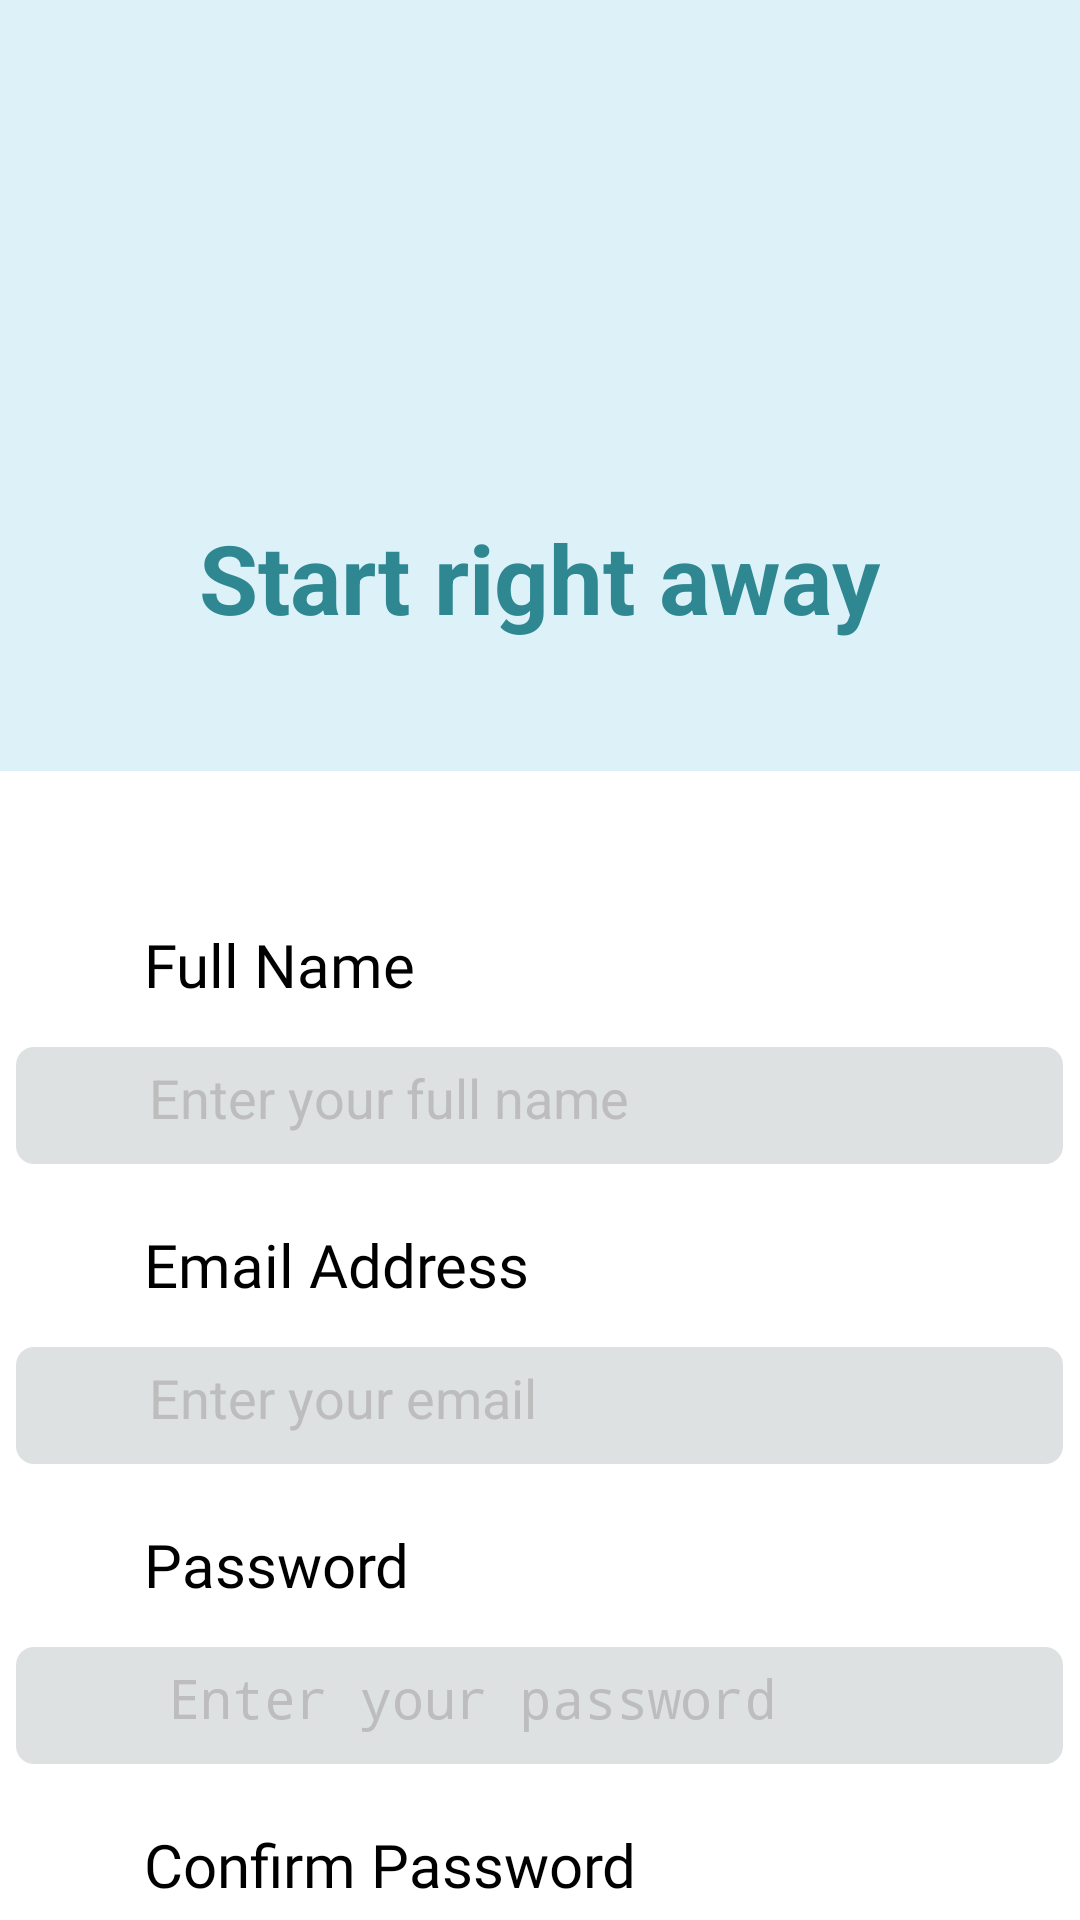

Produce the Android XML layout that renders to this screen, including the resource entries it uses.
<!-- AndroidManifest.xml: application theme Theme.CareConnect -->
<!-- res/layout/activity_register.xml -->
<?xml version="1.0" encoding="utf-8"?>
<androidx.constraintlayout.widget.ConstraintLayout
    xmlns:android="http://schemas.android.com/apk/res/android"
    xmlns:app="http://schemas.android.com/apk/res-auto"
    xmlns:tools="http://schemas.android.com/tools"
    android:layout_width="match_parent"
    android:layout_height="match_parent">

    


    <EditText
        android:id="@+id/editTextTextEmailAddress4"
        android:layout_width="349dp"
        android:layout_height="39dp"
        android:layout_marginTop="312dp"
        android:background="@drawable/edit_text_bg"
        android:drawablePadding="8dp"
        android:hint=" Re Enter your password"
        android:inputType="textPassword"
        android:padding="10dp"
        android:paddingStart="40dp"
        android:textColor="#FF000000"
        android:textColorHint="#BDBDBD"
        android:textSize="18sp"
        app:layout_constraintEnd_toEndOf="parent"
        app:layout_constraintHorizontal_bias="0.487"
        app:layout_constraintStart_toStartOf="parent"
        app:layout_constraintTop_toBottomOf="@id/textView4" />

    <ImageView
        android:id="@+id/imagepassword"
        android:layout_width="23dp"
        android:layout_height="22dp"
        android:layout_marginStart="48dp"
        android:layout_marginTop="660dp"
        app:layout_constraintStart_toStartOf="parent"
        app:layout_constraintTop_toTopOf="parent"
        app:srcCompat="@drawable/ic_password" />

    <EditText
        android:id="@+id/editTextName"
        android:layout_width="349dp"
        android:layout_height="39dp"
        android:layout_marginTop="8dp"
        android:background="@drawable/edit_text_bg"
        android:drawablePadding="8dp"
        android:hint=" Enter your full name"
        android:inputType="textEmailAddress"
        android:padding="10dp"
        android:paddingStart="40dp"
        android:textColor="#FF000000"
        android:textColorHint="#BDBDBD"
        android:textSize="18sp"
        app:layout_constraintEnd_toEndOf="parent"
        app:layout_constraintHorizontal_bias="0.487"
        app:layout_constraintStart_toStartOf="parent"
        app:layout_constraintTop_toBottomOf="@id/textView4" />

    <TextView
        android:id="@+id/textView8"
        android:layout_width="235dp"
        android:layout_height="33dp"
        android:layout_marginStart="48dp"
        android:layout_marginTop="508dp"
        android:fontFamily="@font/hind_regular"
        android:text="Password"
        android:textColor="#000000"
        android:textSize="20sp"
        app:layout_constraintStart_toStartOf="parent"
        app:layout_constraintTop_toTopOf="parent" />

    <TextView
        android:id="@+id/textView9"
        android:layout_width="235dp"
        android:layout_height="33dp"
        android:layout_marginStart="48dp"
        android:layout_marginTop="608dp"
        android:fontFamily="@font/hind_regular"
        android:text="Confirm Password"
        android:textColor="#000000"
        android:textSize="20sp"
        app:layout_constraintStart_toStartOf="parent"
        app:layout_constraintTop_toTopOf="parent" />

    <TextView
        android:id="@+id/textView7"
        android:layout_width="235dp"
        android:layout_height="33dp"
        android:layout_marginStart="48dp"
        android:layout_marginTop="408dp"
        android:fontFamily="@font/hind_regular"
        android:text="Email Address"
        android:textColor="#000000"
        android:textSize="20sp"
        app:layout_constraintStart_toStartOf="parent"
        app:layout_constraintTop_toTopOf="parent" />

    <LinearLayout
        android:id="@+id/headerSection"
        android:layout_width="0dp"
        android:layout_height="257dp"
        android:background="#DCF2F8"
        android:orientation="vertical"
        android:gravity="center"
        app:layout_constraintTop_toTopOf="parent"
        app:layout_constraintStart_toStartOf="parent"
        app:layout_constraintEnd_toEndOf="parent">

        <ImageView
            android:id="@+id/imageView2"
            android:layout_width="125dp"
            android:layout_height="103dp"
            android:contentDescription="@string/app_name"
            app:srcCompat="@drawable/whatsapp_image_2025_10_12_at_20_59_49_e8fea1b6" />

        <TextView
            android:id="@+id/textView"
            android:layout_width="wrap_content"
            android:layout_height="wrap_content"
            android:layout_marginTop="25dp"
            android:gravity="center"
            android:text="Start right away"
            android:textColor="#2E8791"
            android:textSize="32sp"
            android:textStyle="bold" />
    </LinearLayout>

    <TextView
        android:id="@+id/textView4"
        android:layout_width="235dp"
        android:layout_height="33dp"
        android:layout_marginStart="48dp"
        android:layout_marginTop="308dp"
        android:fontFamily="@font/hind_regular"
        android:text="Full Name"
        android:textColor="#000000"
        android:textSize="20sp"
        app:layout_constraintStart_toStartOf="parent"
        app:layout_constraintTop_toTopOf="parent" />

    <EditText
        android:id="@+id/editTextTextEmailAddress"
        android:layout_width="349dp"
        android:layout_height="39dp"
        android:layout_marginTop="108dp"
        android:background="@drawable/edit_text_bg"
        android:drawablePadding="8dp"
        android:hint=" Enter your email"
        android:inputType="textEmailAddress"
        android:padding="10dp"
        android:paddingStart="40dp"
        android:textColor="#FF000000"
        android:textColorHint="#BDBDBD"
        android:textSize="18sp"
        app:layout_constraintEnd_toEndOf="parent"
        app:layout_constraintHorizontal_bias="0.487"
        app:layout_constraintStart_toStartOf="parent"
        app:layout_constraintTop_toBottomOf="@id/textView4" />

    <ImageView
        android:id="@+id/imageView3"
        android:layout_width="22dp"
        android:layout_height="21dp"
        android:layout_marginStart="48dp"
        android:layout_marginTop="456dp"
        app:layout_constraintStart_toStartOf="parent"
        app:layout_constraintTop_toTopOf="parent"
        app:srcCompat="@drawable/ic_email" />

    <EditText
        android:id="@+id/editTextTextEmailAddress2"
        android:layout_width="349dp"
        android:layout_height="39dp"
        android:layout_marginTop="208dp"
        android:background="@drawable/edit_text_bg"
        android:drawablePadding="8dp"
        android:hint=" Enter your password"
        android:inputType="textPassword"
        android:padding="10dp"
        android:paddingStart="40dp"
        android:textColor="#FF000000"
        android:textColorHint="#BDBDBD"
        android:textSize="18sp"
        app:layout_constraintEnd_toEndOf="parent"
        app:layout_constraintHorizontal_bias="0.487"
        app:layout_constraintStart_toStartOf="parent"
        app:layout_constraintTop_toBottomOf="@id/textView4" />


    <ImageView
        android:id="@+id/imageView5"
        android:layout_width="22dp"
        android:layout_height="22dp"
        android:layout_marginStart="48dp"
        android:layout_marginTop="556dp"
        app:layout_constraintStart_toStartOf="parent"
        app:layout_constraintTop_toTopOf="parent"
        app:srcCompat="@drawable/ic_password" />

    <ImageView
        android:id="@+id/imageView4"
        android:layout_width="wrap_content"
        android:layout_height="wrap_content"
        android:layout_marginStart="352dp"
        android:layout_marginTop="556dp"
        app:layout_constraintStart_toStartOf="parent"
        app:layout_constraintTop_toTopOf="parent"
        app:srcCompat="@drawable/ic_eye" />


    <ImageView
        android:id="@+id/imageView6"
        android:layout_width="wrap_content"
        android:layout_height="wrap_content"
        android:layout_marginStart="352dp"
        android:layout_marginTop="660dp"
        app:layout_constraintStart_toStartOf="parent"
        app:layout_constraintTop_toTopOf="parent"
        app:srcCompat="@drawable/ic_eye" />

    <ImageView
        android:id="@+id/imageViewp"
        android:layout_width="21dp"
        android:layout_height="19dp"
        android:layout_marginStart="48dp"
        android:layout_marginTop="356dp"
        app:layout_constraintStart_toStartOf="parent"
        app:layout_constraintTop_toTopOf="parent"
        app:srcCompat="@drawable/ic_person" />

    <com.google.android.material.button.MaterialButton
        android:id="@+id/buttonr"
        android:layout_width="354dp"
        android:layout_height="41dp"
        android:layout_marginTop="268dp"
        android:background="@drawable/button_background"
        android:insetTop="0dp"
        android:insetBottom="0dp"
        android:text="Next"
        android:textColor="#FFFFFF"
        android:textStyle="bold"
        app:backgroundTint="@null"
        app:cornerRadius="6dp"
        app:layout_constraintEnd_toEndOf="parent"
        app:layout_constraintHorizontal_bias="0.519"
        app:layout_constraintStart_toStartOf="parent"
        app:layout_constraintTop_toBottomOf="@id/editTextTextEmailAddress" />

    <TextView
        android:id="@+id/textView6"
        android:layout_width="wrap_content"
        android:layout_height="wrap_content"
        android:layout_marginStart="116dp"
        android:layout_marginTop="840dp"
        android:text="Already registered?Login"
        android:textColor="#000000"
        android:textSize="18sp"
        app:layout_constraintStart_toStartOf="parent"
        app:layout_constraintTop_toTopOf="parent" />


</androidx.constraintlayout.widget.ConstraintLayout>
<!-- resources referenced by this layout -->
<resources>
  <!-- drawable button_background (drawable) -->
  <?xml version="1.0" encoding="utf-8"?>
  <shape xmlns:android="http://schemas.android.com/apk/res/android"
      android:shape="rectangle">
  
      <gradient
          android:startColor="#3B90A6"
          android:endColor="#85E7FF"
          android:angle="0" />
  
      <corners android:radius="6dp" />
  </shape>
  <!-- drawable edit_text_bg (drawable) -->
  <shape xmlns:android="http://schemas.android.com/apk/res/android">
      <solid android:color="@color/darkGray"/> 
      <corners android:radius="6dp"/>          
  </shape>
  <!-- drawable ic_password: png bitmap (drawable, 302 bytes) -->
  <!-- drawable ic_person: png bitmap (drawable, 391 bytes) -->
  <!-- drawable whatsapp_image_2025_10_12_at_20_59_49_e8fea1b6: jpg bitmap (drawable, 47484 bytes) -->
  <string name="app_name">Course work</string>
  <color name="darkGray">#DEE1E2</color>
</resources>
